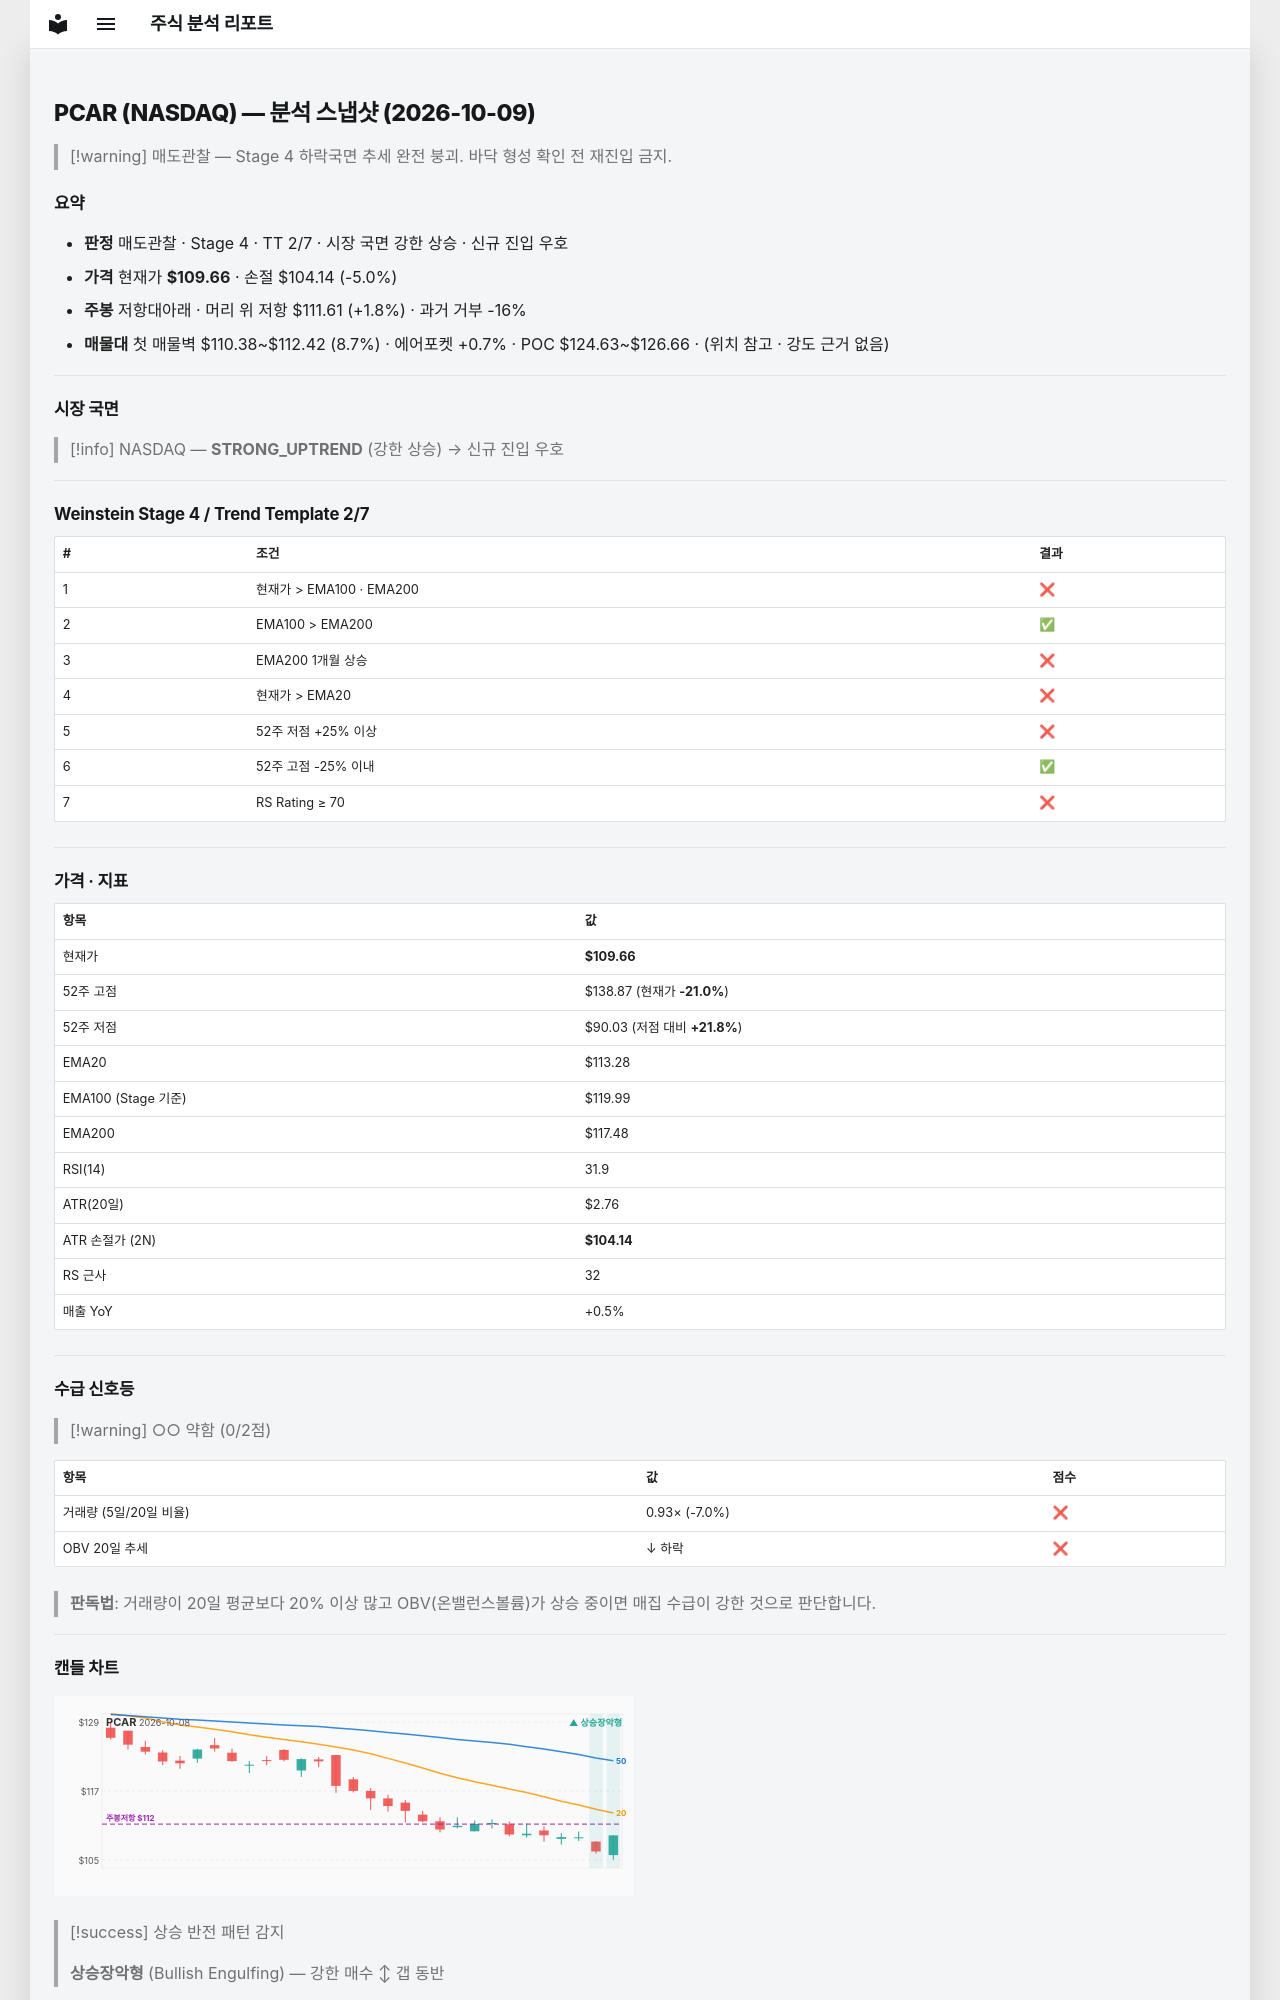

repository: soloandco/stock-reports · page: snapshots/PCAR-2026-10-09/index.html · generator: mkdocs

---
type: analysis-snapshot
title: PCAR 분석 스냅샷
ticker: PCAR
market: NASDAQ
created: 2026-10-09
updated: 2026-10-09
bar-date: 2026-10-08
verdict: 매도관찰
real-rr: 0.35
sma50-gap-pct: -3.2
weekly-position: 저항대아래
weekly-overhead-price: 111.61
weekly-overhead-pct: 1.8
stage: 4
trend-template-score: 2
tt-max: 7
ma-set: ema-20-100-200
price: 109.66000366210938
stop-price: 104.14073955383482
market-regime: STRONG_UPTREND
supply-demand-score: 0/2
supply-demand-label: 약함
status: tracking
tags:
  - stock-agent
  - watchlist
  - PCAR
  - analysis
related:
  - "[[analysis-template]]"
---

# PCAR (NASDAQ) — 분석 스냅샷 (2026-10-09)

> [!warning] 매도관찰 — Stage 4 하락국면
> 추세 완전 붕괴. 바닥 형성 확인 전 재진입 금지.

## 요약

- **판정** 매도관찰 · Stage 4 · TT 2/7 · 시장 국면 강한 상승 · 신규 진입 우호
- **가격** 현재가 **$109.66** · 손절 $104.14 (-5.0%)
- **주봉** 저항대아래 · 머리 위 저항 $111.61 (+1.8%) · 과거 거부 -16%
- **매물대** 첫 매물벽 $110.38~$112.42 (8.7%) · 에어포켓 +0.7% · POC $124.63~$126.66 · (위치 참고 · 강도 근거 없음)

---

## 시장 국면

> [!info] NASDAQ — **STRONG_UPTREND** (강한 상승) → 신규 진입 우호

---

## Weinstein Stage 4 / Trend Template 2/7

| # | 조건 | 결과 |
|---|------|------|
| 1 | 현재가 > EMA100 · EMA200 | ❌ |
| 2 | EMA100 > EMA200 | ✅ |
| 3 | EMA200 1개월 상승 | ❌ |
| 4 | 현재가 > EMA20 | ❌ |
| 5 | 52주 저점 +25% 이상 | ❌ |
| 6 | 52주 고점 -25% 이내 | ✅ |
| 7 | RS Rating ≥ 70 | ❌ |

---

## 가격 · 지표

| 항목 | 값 |
|------|---|
| 현재가 | **$109.66** |
| 52주 고점 | $138.87 (현재가 **-21.0%**) |
| 52주 저점 | $90.03 (저점 대비 **+21.8%**) |
| EMA20 | $113.28 |
| EMA100 (Stage 기준) | $119.99 |
| EMA200 | $117.48 |
| RSI(14) | 31.9 |
| ATR(20일) | $2.76 |
| ATR 손절가 (2N) | **$104.14** |
| RS 근사 | 32 |
| 매출 YoY | +0.5% |

---
## 수급 신호등

> [!warning] ○○ 약함 (0/2점)

| 항목 | 값 | 점수 |
|------|------|------|
| 거래량 (5일/20일 비율) | 0.93× (-7.0%) | ❌ |
| OBV 20일 추세 | ↓ 하락 | ❌ |

> **판독법**: 거래량이 20일 평균보다 20% 이상 많고 OBV(온밸런스볼륨)가 상승 중이면 매집 수급이 강한 것으로 판단합니다.

---
